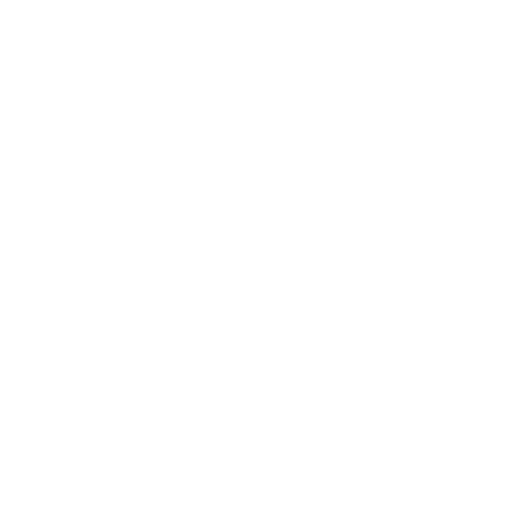
t = 0.00 s
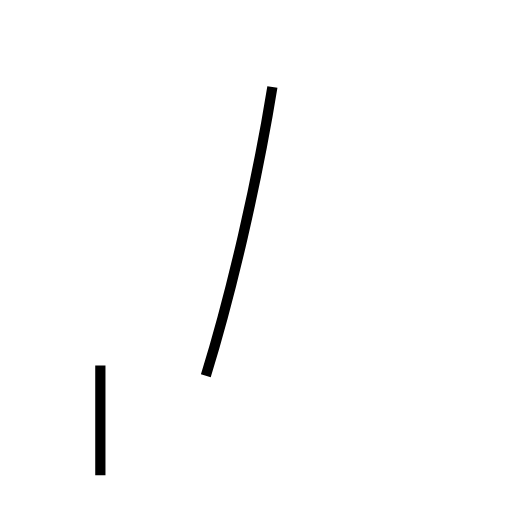
t = 1.19 s
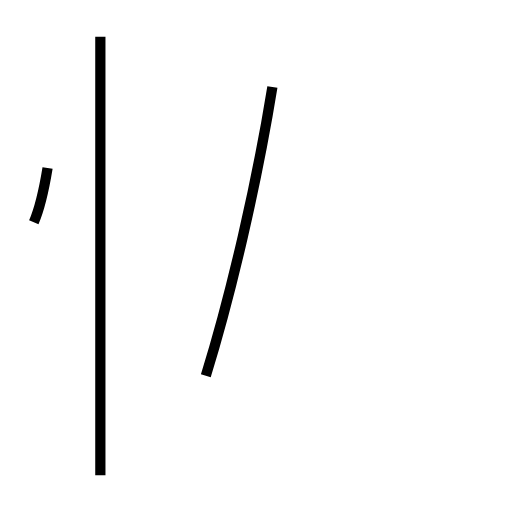
t = 2.32 s
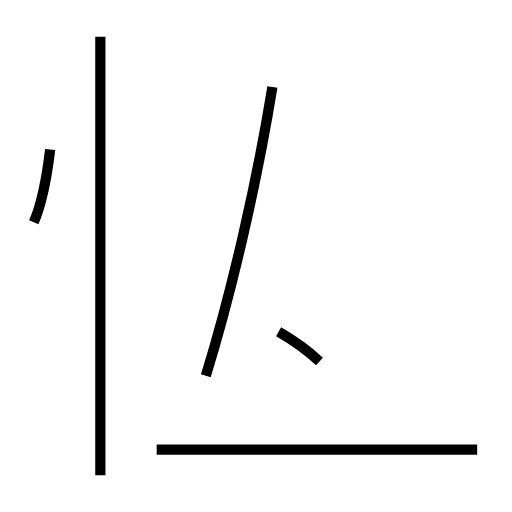
t = 3.46 s
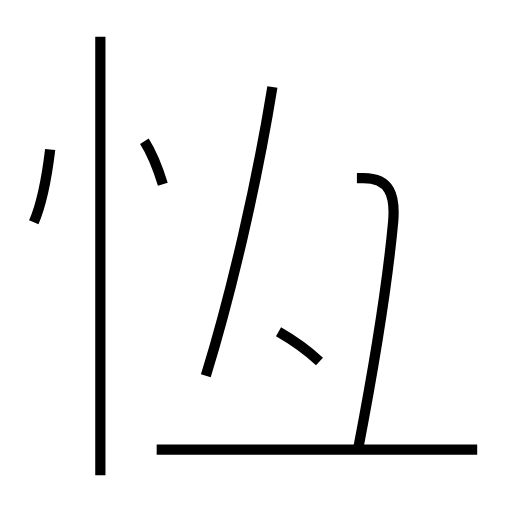
t = 4.47 s
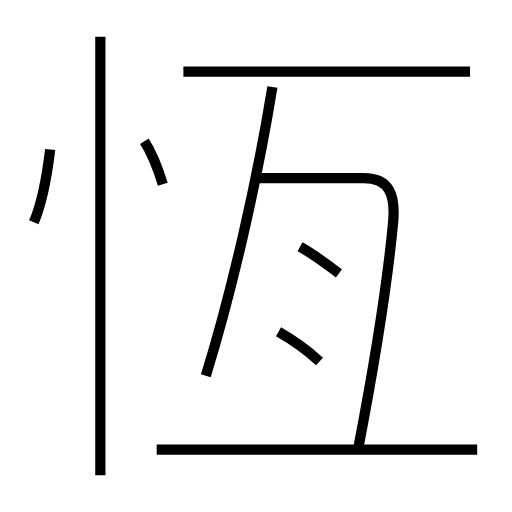
t = 5.74 s

The animated SVG that drew these frames (rendered in a browser with its animation timeline set to each time). Animation: 9 SMIL elements (animate=9); one cycle of 5.74 s.

<?xml version='1.0' encoding='utf-8'?>
<svg viewBox="0.0 -6.0 50.0 50.0" version="1.1" xmlns="http://www.w3.org/2000/svg"><rect x="-1000" y="-1000" width="2000" height="2000" stroke="white" fill="white" /><g style="fill:none;stroke:#000000;stroke-width:1"><path d="M 20.1 -7.3 C 22.6 -15.4 25.1 -26.2 26.6 -35.5 " transform="translate(0.0 38.0)" stroke-dasharray="28.96011941070937" stroke-dashoffset="28.96011941070937"><animate attributeName="stroke-dashoffset" from="28.96011941070937" to="0" dur="0.8688035823212811s" begin="0s" fill="freeze" /></path><path d="M 9.8 2.4 L 9.8 -40.4 " transform="translate(0.0 38.0)" stroke-dasharray="42.8" stroke-dashoffset="42.8"><animate attributeName="stroke-dashoffset" from="42.8" to="0" dur="1.2839999999999998s" begin="0.8688035823212811s" fill="freeze" /></path><path d="M 3.3 -22.3 C 4.0 -23.9 4.6 -26.9 4.9 -29.4 " transform="translate(0.0 38.0)" stroke-dasharray="7.297757627344728" stroke-dashoffset="7.297757627344728"><animate attributeName="stroke-dashoffset" from="7.297757627344728" to="0" dur="0.21893272882034184s" begin="2.152803582321281s" fill="freeze" /></path><path d="M 46.6 -0.1 L 15.3 -0.1 " transform="translate(0.0 38.0)" stroke-dasharray="31.3" stroke-dashoffset="31.3"><animate attributeName="stroke-dashoffset" from="31.3" to="0" dur="0.939s" begin="2.371736311141623s" fill="freeze" /></path><path d="M 31.2 -8.7 C 29.9 -9.9 28.6 -10.8 27.2 -11.6 " transform="translate(0.0 38.0)" stroke-dasharray="4.951676849738538" stroke-dashoffset="4.951676849738538"><animate attributeName="stroke-dashoffset" from="4.951676849738538" to="0" dur="0.14855030549215614s" begin="3.310736311141623s" fill="freeze" /></path><path d="M 15.9 -26.0 C 15.5 -27.3 14.8 -29.1 14.1 -30.2 " transform="translate(0.0 38.0)" stroke-dasharray="4.580630460560693" stroke-dashoffset="4.580630460560693"><animate attributeName="stroke-dashoffset" from="4.580630460560693" to="0" dur="0.13741891381682078s" begin="3.4592866166337792s" fill="freeze" /></path><path d="M 35.0 -0.3 C 36.5 -8.1 37.8 -15.9 38.4 -22.4 C 38.6 -24.9 38.1 -26.6 35.5 -26.6 L 25.2 -26.6 " transform="translate(0.0 38.0)" stroke-dasharray="38.67596363146443" stroke-dashoffset="38.67596363146443"><animate attributeName="stroke-dashoffset" from="38.67596363146443" to="0" dur="1.1602789089439327s" begin="3.5967055304506s" fill="freeze" /></path><path d="M 33.1 -17.3 C 31.9 -18.2 30.6 -19.2 29.3 -19.9 " transform="translate(0.0 38.0)" stroke-dasharray="4.608817194105535" stroke-dashoffset="4.608817194105535"><animate attributeName="stroke-dashoffset" from="4.608817194105535" to="0" dur="0.13826451582316607s" begin="4.756984439394532s" fill="freeze" /></path><path d="M 45.9 -37.0 L 17.9 -37.0" transform="translate(0.0 38.0)" stroke-dasharray="28.0" stroke-dashoffset="28.0"><animate attributeName="stroke-dashoffset" from="28.0" to="0" dur="0.84s" begin="4.895248955217698s" fill="freeze" /></path></g></svg>
